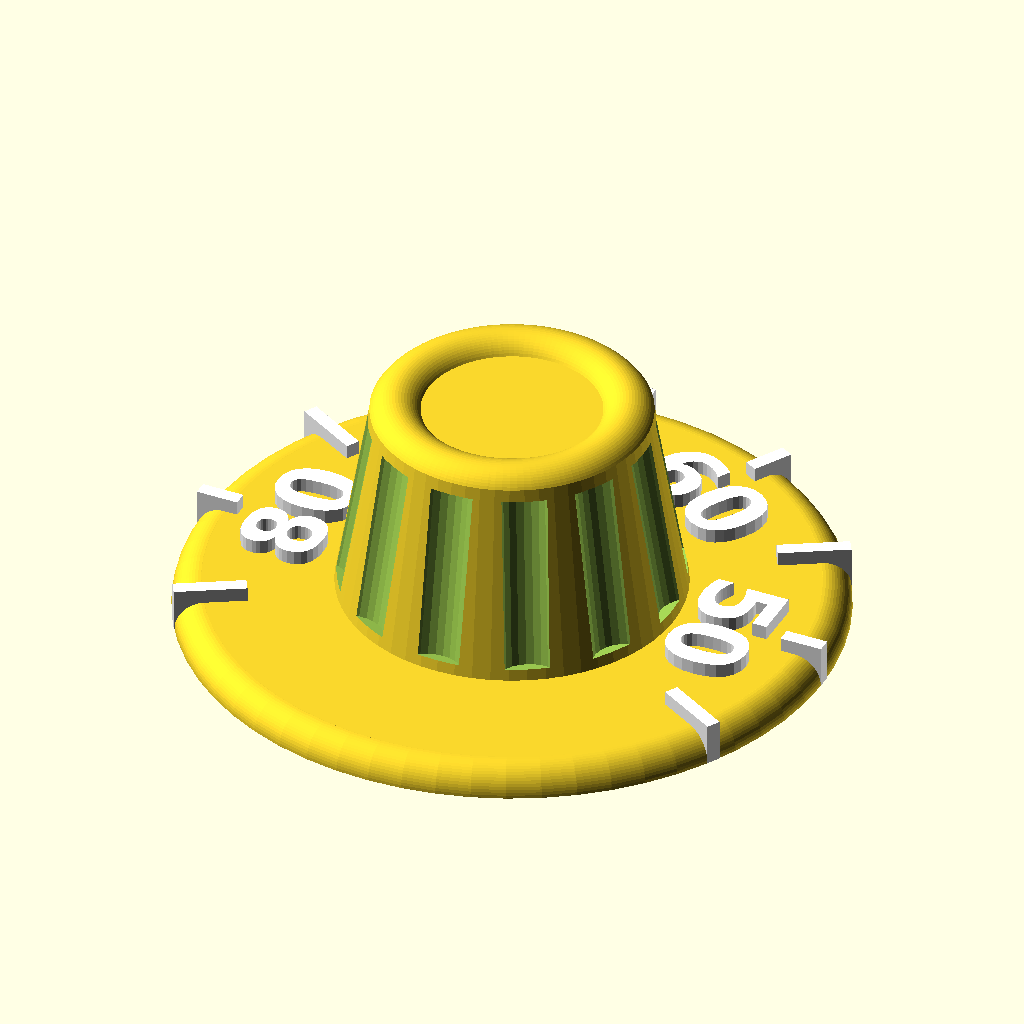
Cell 1: the model at its default parameters.
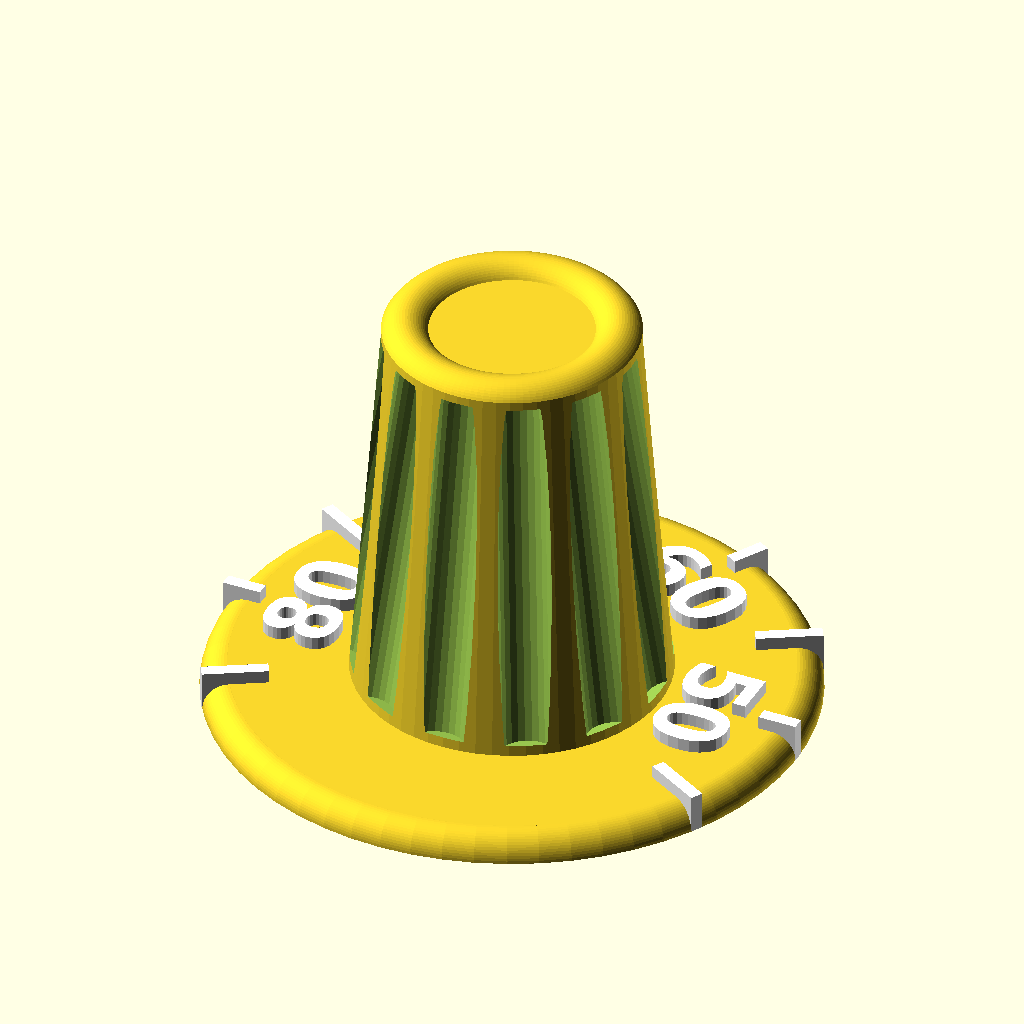
Cell 2: k_height = 32 (everything else at default).
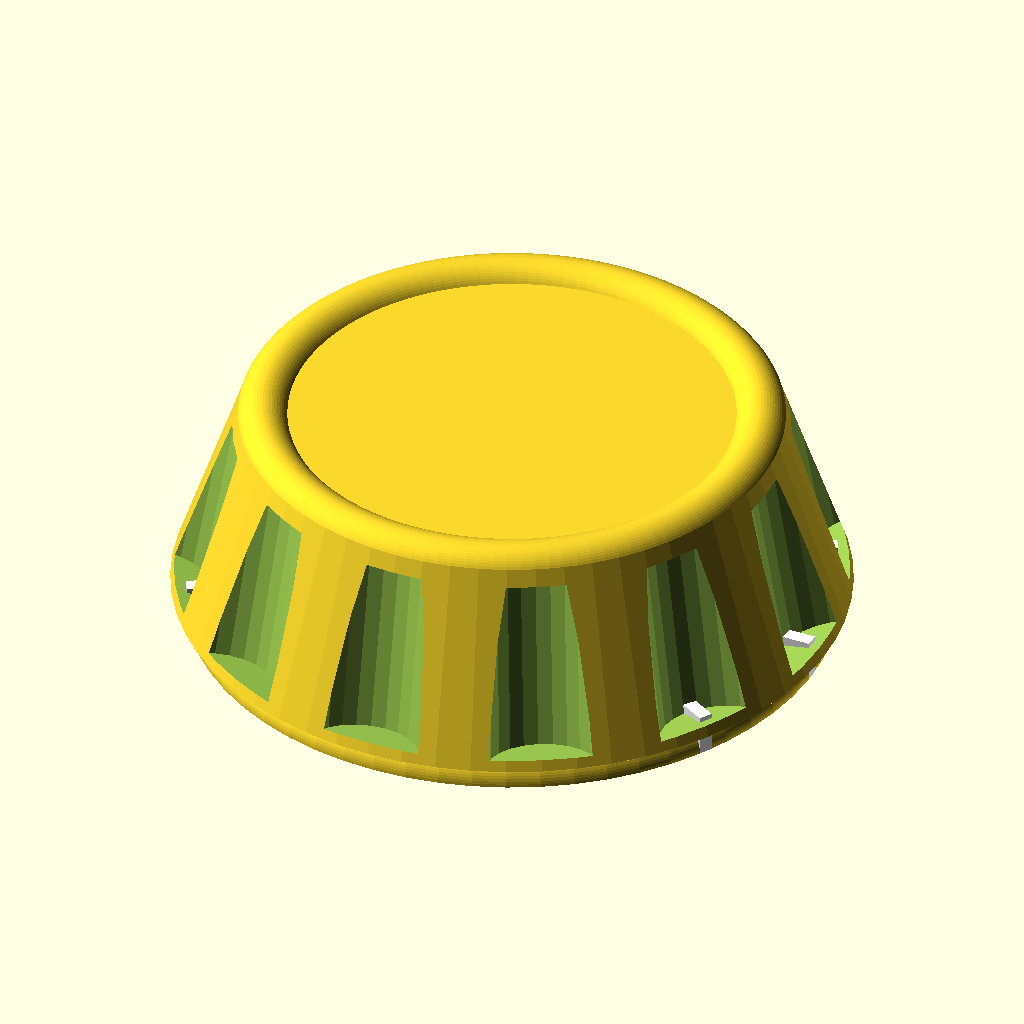
Cell 3: the same model with k_dia = 48.
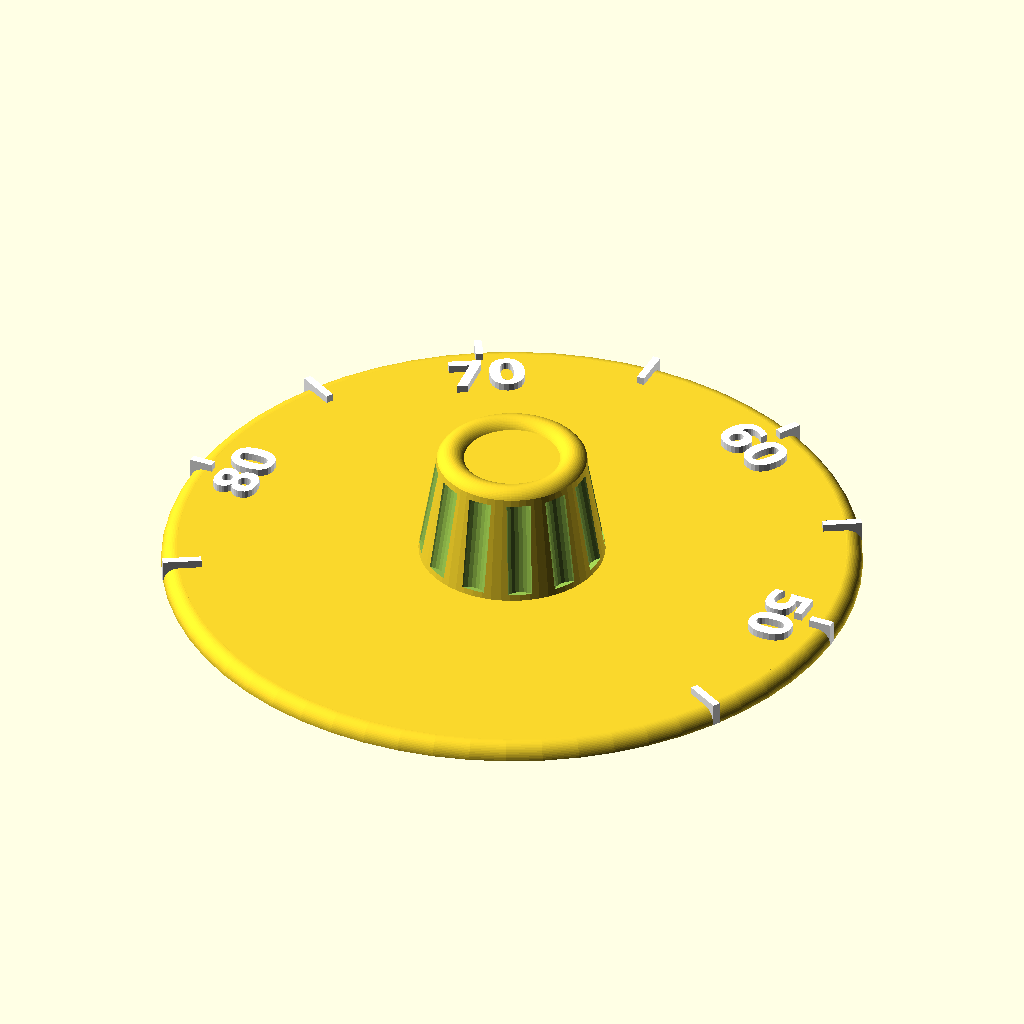
Cell 4 — s_dia set to 88, the other parameters unchanged.
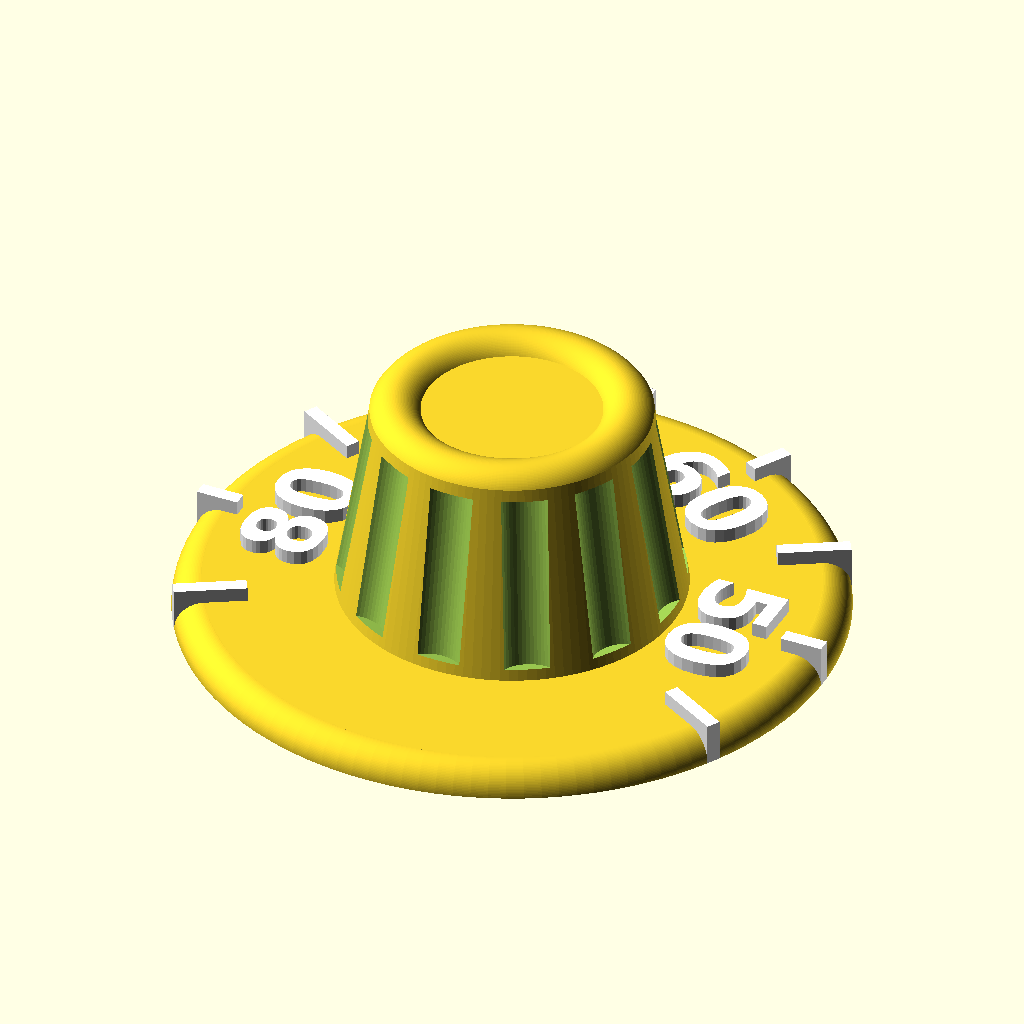
Cell 5: res = 24 (everything else at default).
The same orthographic view direction (rotation 55°, 0°, 25°; colour scheme Cornfield) for every cell, with the view re-fitted per cell, so scale and position can differ between cells.
OpenSCAD source file inputs/thingiverse/files/thing-1672547/files/knobsv1.scad:

k_height=16;
k_dia=24;
s_dia=44;
ntxt=4;
txt=["50","60","70","80"];
ang=[0, 60,120,180];
xang=[-30, 30, 90, 150, 210];

res=12;

module knob(){
    cylinder($fn=5*res,d1=k_dia, d2=k_dia*0.8, h=k_height-2);
}

module top(){
    difference(){
        translate([0,0,k_height-3]){
            rotate_extrude($fn=10*res, convexity = 2)
                translate([k_dia/2.5-1.7, 0, 0])
                    circle($fn=5*res, d = 4);
        }
        cylinder($fn=5*res,h=k_height-2, d=k_dia*1.1);
    }
}

module skirt(){
    difference(){
        translate([0,0,-2]){
            cylinder($fn=5*res,h=2,d=s_dia-2);
            rotate_extrude($fn=5*res, convexity = 2)
                translate([s_dia/2-1, 0, 0])
                    circle($fn=5*res, r = 2);
        }
        translate([0,0,-8.01])cylinder(d=s_dia*1.1,h=6);
    }
}


module dial(ht=1){
    dfont="DejaVu Sans:style=Bold";
    dsize=5.5;
    s1=3;
    s2=5;
    r1 = s_dia/2+1;
    
    rotate([0,0,xang[0]])translate([r1-s2,0,-2])cube([s2,1,2+ht]);
    for(i=[0:ntxt-1]){
        rotate([0,0,ang[i]])
            translate([r1-10,0,0])rotate([0,0,-90])
                linear_extrude(height=ht)
                    text(text=txt[i], font=dfont, size=dsize, halign="center");
        rotate([0,0,ang[i]])translate([r1-s1,0,-2])cube([s1,1,2+ht]);
        rotate([0,0,xang[i+1]])translate([r1-s2,0,-2])cube([s2,1,2+ht]);
    }
}

module hole(){
    translate([0,0,-2])cylinder($fn=2*res,h=k_height-3,d=6);
    translate([0,0,-3.01])cylinder($fn=2*res,h=6,d=13);
    for(i=[0:30:360]){
        rotate([0,0,i]){
            translate([-k_dia/2-1,0,1])rotate([0,10,0])cylinder($fn=2*res,r=k_dia/12,h=k_height-3.5);
        }
    }
}

//*
union(){
    top();

    difference(){
        union(){
            knob(13);
            skirt();
        }
        hole();
    }
    color("white")dial(1);

}
//*/
Customizer parameters (derived from the source; name, type, default, range or options):
k_height: number, default 16
k_dia: number, default 24
s_dia: number, default 44
ntxt: number, default 4
ang: vector, default [0, 60, 120, 180]
res: number, default 12
